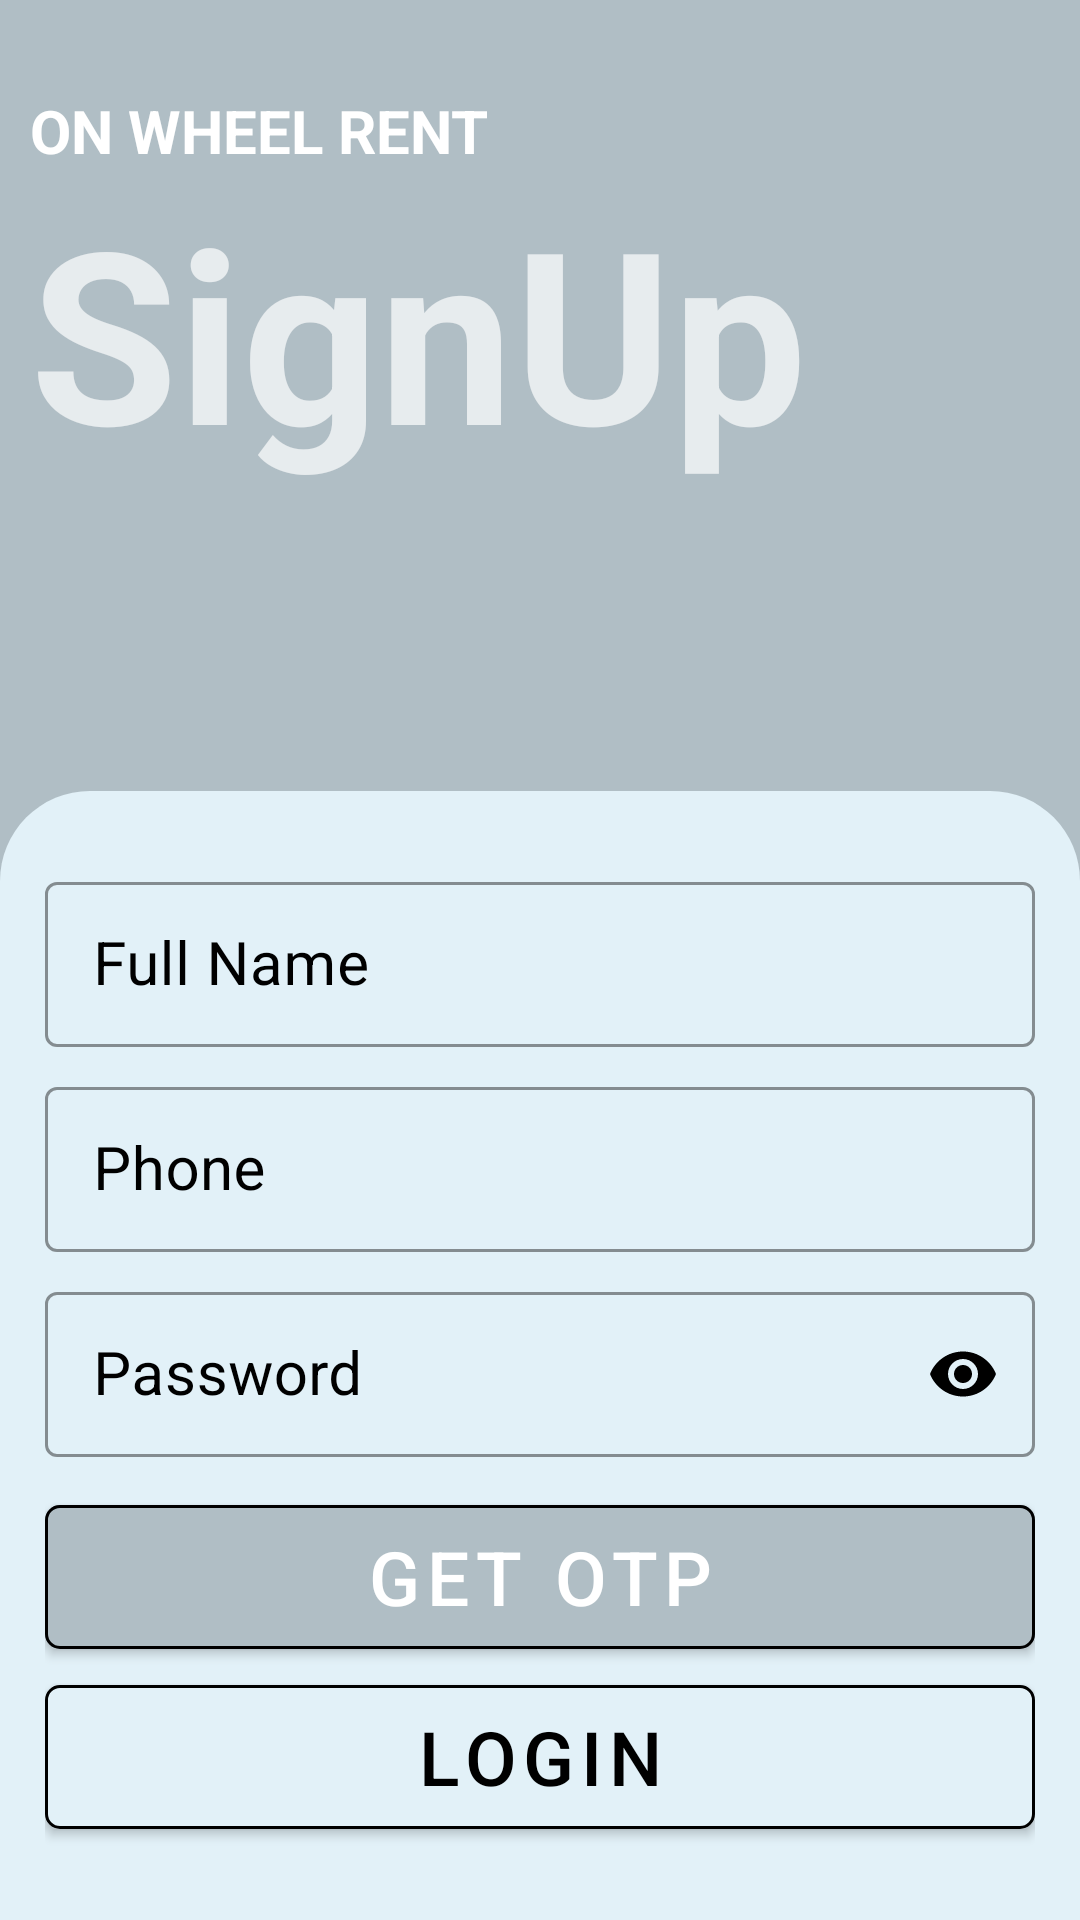

Android layout source for this screen:
<!-- AndroidManifest.xml: application theme Theme.OnWheelRent -->
<!-- res/layout/activity_sign_up.xml -->
<?xml version="1.0" encoding="utf-8"?>
<ScrollView xmlns:android="http://schemas.android.com/apk/res/android"
xmlns:app="http://schemas.android.com/apk/res-auto"
xmlns:tools="http://schemas.android.com/tools"
android:layout_width="match_parent"
android:layout_height="match_parent"
android:fillViewport="true"
android:background="@color/primary"
tools:context=".User.SignUp"
android:transitionName="transition_signUp"
tools:targetApi="o">

<LinearLayout
    android:layout_width="match_parent"
    android:layout_height="match_parent"
    android:orientation="vertical">

    <TextView
        android:layout_width="wrap_content"
        android:layout_height="wrap_content"
        android:layout_marginTop="30dp"
        android:layout_marginLeft="10dp"
        android:text="@string/app_name"
        android:textAllCaps="true"
        android:textStyle="bold"
        android:textSize="20sp"
        android:textColor="@color/white"/>

    <TextView
        android:layout_width="wrap_content"
        android:layout_height="wrap_content"
        android:text="@string/signup"
        android:layout_marginLeft="10dp"
        android:textStyle="bold"
        android:textSize="80sp"
        android:contentDescription="@null" />



    <LinearLayout
        android:layout_width="match_parent"
        android:layout_height="match_parent"
        android:layout_marginTop="100dp"
        android:paddingTop="20dp"
        android:paddingHorizontal="15dp"
        android:background="@drawable/bg_bottom"
        android:orientation="vertical">

            <com.google.android.material.textfield.TextInputLayout
                android:id="@+id/et_userName"
                style="@style/Widget.MaterialComponents.TextInputLayout.OutlinedBox"
                android:layout_width="match_parent"
                android:layout_height="wrap_content"
                android:autoSizeTextType="uniform"
                android:layout_marginTop="5dp"
                android:hint="@string/name"
                android:textColorHint="@color/black"
                app:boxStrokeColor="@color/black"
                app:boxStrokeWidth="1dp"
                app:endIconMode="clear_text"
                app:endIconTint="@color/black"
                app:hintTextColor="@color/black"
                app:startIconDrawable="@drawable/ic_user"
                app:startIconTint="@color/black">

                <com.google.android.material.textfield.TextInputEditText
                    android:layout_width="match_parent"
                    android:layout_height="55dp"
                    android:autoSizeTextType="uniform"
                    android:inputType="textCapWords"
                    android:textColor="@color/black"
                    android:textSize="20sp"/>

            </com.google.android.material.textfield.TextInputLayout>

            <com.google.android.material.textfield.TextInputLayout
                android:id="@+id/et_phoneNumber"
                style="@style/Widget.MaterialComponents.TextInputLayout.OutlinedBox"
                android:layout_width="match_parent"
                android:layout_height="wrap_content"
                android:autoSizeTextType="uniform"
                android:layout_marginTop="8dp"
                android:hint="@string/phone"
                android:textColorHint="@color/black"
                app:boxStrokeColor="@color/black"
                app:boxStrokeWidth="1dp"
                app:prefixText="+91"
                app:endIconMode="clear_text"
                app:endIconTint="@color/black"
                app:hintTextColor="@color/black"
                app:startIconDrawable="@drawable/ic_phone"
                app:startIconTint="@color/black">

                <com.google.android.material.textfield.TextInputEditText
                    android:layout_width="match_parent"
                    android:layout_height="55dp"
                    android:autoSizeTextType="uniform"
                    android:inputType="number"
                    android:textColor="@color/black"
                    android:textSize="20sp" />

            </com.google.android.material.textfield.TextInputLayout>

            <com.google.android.material.textfield.TextInputLayout
                android:id="@+id/et_password"
                style="@style/Widget.MaterialComponents.TextInputLayout.OutlinedBox"
                android:layout_width="match_parent"
                android:layout_height="wrap_content"
                android:layout_marginTop="8dp"
                android:hint="@string/password"
                android:textColorHint="@color/black"
                app:boxStrokeColor="@color/black"
                app:boxStrokeWidth="1dp"
                app:endIconMode="password_toggle"
                app:endIconTint="@color/black"
                app:hintTextColor="@color/black"
                app:startIconDrawable="@drawable/ic_password"
                app:startIconTint="@color/black">

                <com.google.android.material.textfield.TextInputEditText
                    android:layout_width="match_parent"
                    android:layout_height="55dp"
                    android:autoSizeTextType="uniform"
                    android:inputType="textPassword"
                    android:maxLines="1"
                    android:textColor="@color/black"
                    android:textSize="20sp" />

            </com.google.android.material.textfield.TextInputLayout>



        <com.google.android.material.button.MaterialButton
            android:id="@+id/btn_getOtp"
            android:layout_width="match_parent"
            android:layout_height="60dp"
            android:layout_gravity="center"
            android:layout_marginTop="10dp"
            android:gravity="center"
            android:backgroundTint="@color/primary"
            app:cornerRadius="5dp"
            android:text="@string/otp"
            android:textColor="@color/white"
            app:strokeWidth="1dp"
            app:strokeColor="@color/black"
            android:textSize="25sp"/>

        <com.google.android.material.button.MaterialButton
            android:id="@+id/btn_backToLogin"
            android:layout_width="match_parent"
            android:layout_height="60dp"
            android:layout_gravity="center"
            android:layout_marginBottom="5dp"
            android:gravity="center"
            android:backgroundTint="@color/primaryLight"
            app:strokeColor="@color/black"
            app:strokeWidth="1dp"
            app:cornerRadius="5dp"
            android:text="@string/login"
            android:textColor="@color/black"
            android:textSize="25sp"
            android:transitionName="transition_login"/>

    </LinearLayout>


</LinearLayout>

</ScrollView>
<!-- resources referenced by this layout -->
<resources>
  <color name="black">#FF000000</color>
  <color name="primary">#b0bec5</color>
  <color name="primaryLight">#e2f1f8</color>
  <color name="white">#FFFFFFFF</color>
  <!-- drawable bg_bottom (drawable) -->
  <?xml version="1.0" encoding="utf-8"?>
  <shape xmlns:android="http://schemas.android.com/apk/res/android">
      <corners android:topRightRadius="30dp"
          android:topLeftRadius="30dp"/>
      <solid android:color="@color/primaryLight"/>
  </shape>
  <string name="app_name">On Wheel Rent</string>
  <string name="login">Login </string>
  <string name="name">Full Name</string>
  <string name="otp">get otp</string>
  <string name="password">Password</string>
  <string name="phone">Phone</string>
  <string name="signup">SignUp</string>
  <style name="Theme.OnWheelRent" parent="Theme.MaterialComponents.NoActionBar">
          
          <item name="colorPrimary">@color/primaryDark</item>
          <item name="colorPrimaryVariant">@color/primary</item>
          <item name="colorOnPrimary">@color/white</item>
          
          <item name="colorSecondary">@color/teal_200</item>
          <item name="colorSecondaryVariant">@color/teal_700</item>
          <item name="colorOnSecondary">@color/primary</item>
          
          <item name="android:statusBarColor" tools:targetApi="l">?attr/colorPrimaryVariant</item>
          <item name="android:windowBackground">@color/primary</item>
          
      </style>
  <color name="primaryDark">#5C6266</color>
  <color name="teal_200">#FF03DAC5</color>
  <color name="teal_700">#FF018786</color>
</resources>
